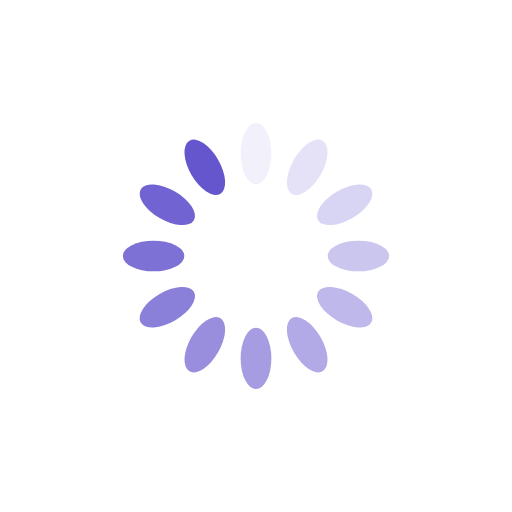
t = 0.00 s
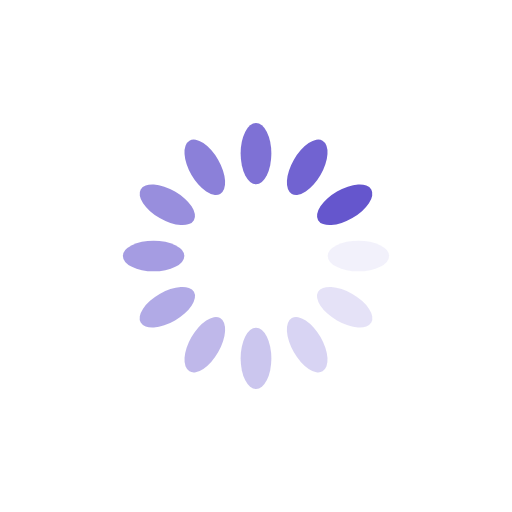
t = 0.25 s
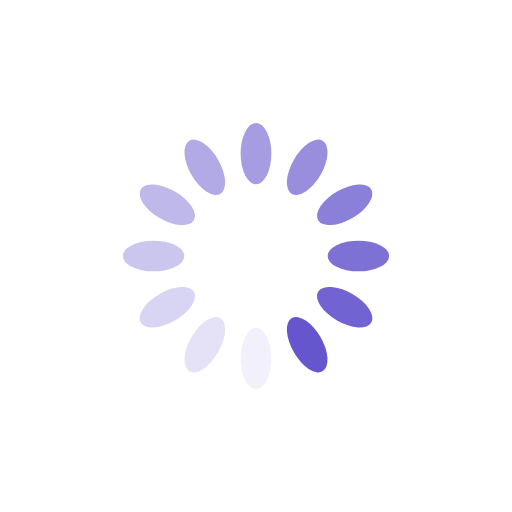
t = 0.50 s
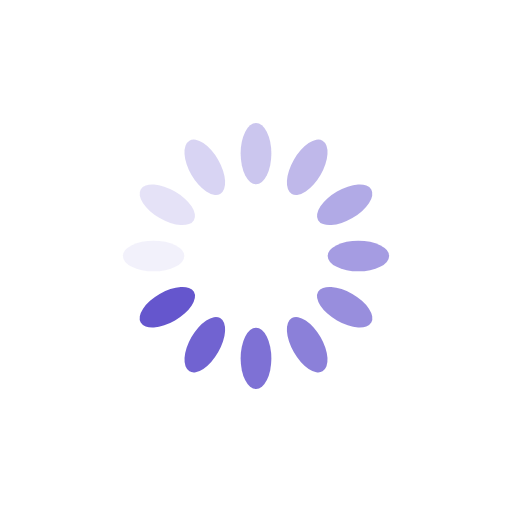
t = 0.75 s

The animated SVG that drew these frames (rendered in a browser with its animation timeline set to each time). Animation: 12 SMIL elements (animate=12); one cycle of 1.00 s, repeats indefinitely.

<svg xmlns="http://www.w3.org/2000/svg" xmlns:xlink="http://www.w3.org/1999/xlink" viewBox="0 0 100 100" preserveAspectRatio="xMidYMid" width="200" height="200" style="shape-rendering: auto; display: block; background: transparent;"><g><g transform="rotate(0 50 50)">
  <rect fill="#6556cd" height="12" width="6" ry="6" rx="3" y="24" x="47">
    <animate repeatCount="indefinite" begin="-0.9166666666666666s" dur="1s" keyTimes="0;1" values="1;0" attributeName="opacity"/>
  </rect>
</g><g transform="rotate(30 50 50)">
  <rect fill="#6556cd" height="12" width="6" ry="6" rx="3" y="24" x="47">
    <animate repeatCount="indefinite" begin="-0.8333333333333334s" dur="1s" keyTimes="0;1" values="1;0" attributeName="opacity"/>
  </rect>
</g><g transform="rotate(60 50 50)">
  <rect fill="#6556cd" height="12" width="6" ry="6" rx="3" y="24" x="47">
    <animate repeatCount="indefinite" begin="-0.75s" dur="1s" keyTimes="0;1" values="1;0" attributeName="opacity"/>
  </rect>
</g><g transform="rotate(90 50 50)">
  <rect fill="#6556cd" height="12" width="6" ry="6" rx="3" y="24" x="47">
    <animate repeatCount="indefinite" begin="-0.6666666666666666s" dur="1s" keyTimes="0;1" values="1;0" attributeName="opacity"/>
  </rect>
</g><g transform="rotate(120 50 50)">
  <rect fill="#6556cd" height="12" width="6" ry="6" rx="3" y="24" x="47">
    <animate repeatCount="indefinite" begin="-0.5833333333333334s" dur="1s" keyTimes="0;1" values="1;0" attributeName="opacity"/>
  </rect>
</g><g transform="rotate(150 50 50)">
  <rect fill="#6556cd" height="12" width="6" ry="6" rx="3" y="24" x="47">
    <animate repeatCount="indefinite" begin="-0.5s" dur="1s" keyTimes="0;1" values="1;0" attributeName="opacity"/>
  </rect>
</g><g transform="rotate(180 50 50)">
  <rect fill="#6556cd" height="12" width="6" ry="6" rx="3" y="24" x="47">
    <animate repeatCount="indefinite" begin="-0.4166666666666667s" dur="1s" keyTimes="0;1" values="1;0" attributeName="opacity"/>
  </rect>
</g><g transform="rotate(210 50 50)">
  <rect fill="#6556cd" height="12" width="6" ry="6" rx="3" y="24" x="47">
    <animate repeatCount="indefinite" begin="-0.3333333333333333s" dur="1s" keyTimes="0;1" values="1;0" attributeName="opacity"/>
  </rect>
</g><g transform="rotate(240 50 50)">
  <rect fill="#6556cd" height="12" width="6" ry="6" rx="3" y="24" x="47">
    <animate repeatCount="indefinite" begin="-0.25s" dur="1s" keyTimes="0;1" values="1;0" attributeName="opacity"/>
  </rect>
</g><g transform="rotate(270 50 50)">
  <rect fill="#6556cd" height="12" width="6" ry="6" rx="3" y="24" x="47">
    <animate repeatCount="indefinite" begin="-0.16666666666666666s" dur="1s" keyTimes="0;1" values="1;0" attributeName="opacity"/>
  </rect>
</g><g transform="rotate(300 50 50)">
  <rect fill="#6556cd" height="12" width="6" ry="6" rx="3" y="24" x="47">
    <animate repeatCount="indefinite" begin="-0.08333333333333333s" dur="1s" keyTimes="0;1" values="1;0" attributeName="opacity"/>
  </rect>
</g><g transform="rotate(330 50 50)">
  <rect fill="#6556cd" height="12" width="6" ry="6" rx="3" y="24" x="47">
    <animate repeatCount="indefinite" begin="0s" dur="1s" keyTimes="0;1" values="1;0" attributeName="opacity"/>
  </rect>
</g><g/></g><!-- [ldio] generated by https://loading.io --></svg>
